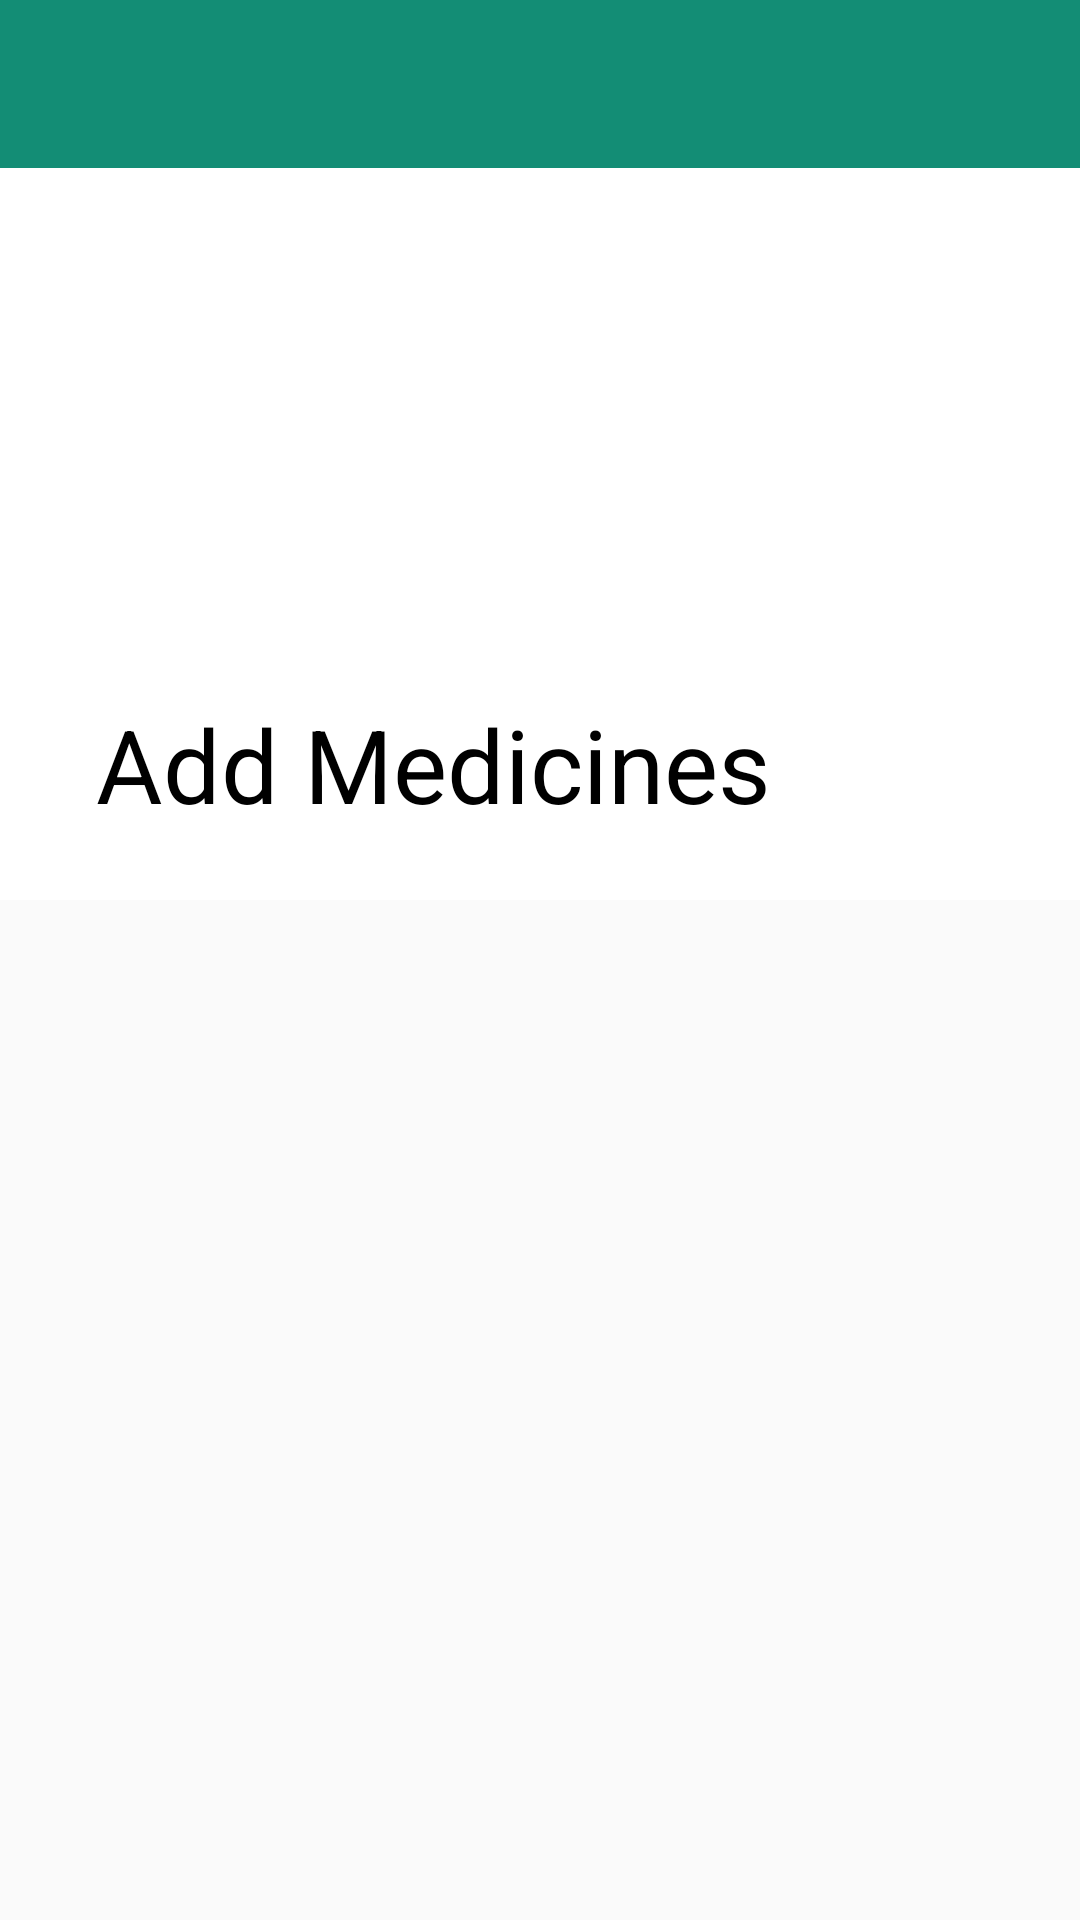

Produce the Android XML layout that renders to this screen, including the resource entries it uses.
<!-- AndroidManifest.xml: application theme Theme.AppCompat.Light.NoActionBar -->
<!-- res/layout/add_medicine.xml -->
<?xml version="1.0" encoding="utf-8"?>
<androidx.coordinatorlayout.widget.CoordinatorLayout xmlns:android="http://schemas.android.com/apk/res/android"
    xmlns:app="http://schemas.android.com/apk/res-auto"
    xmlns:tools="http://schemas.android.com/tools"
    android:layout_width="match_parent"
    android:layout_height="match_parent"
    tools:context=".home.view.Home">


    <com.google.android.material.appbar.AppBarLayout
        android:id="@+id/appBarLayout"
        android:layout_width="match_parent"
        android:layout_height="wrap_content"
        android:background="@color/white"
        android:fitsSystemWindows="true"
        android:theme="@style/ThemeOverlay.AppCompat.Dark.ActionBar">

        <com.google.android.material.appbar.CollapsingToolbarLayout
            android:layout_width="match_parent"
            android:layout_height="wrap_content"
            app:contentScrim="@color/black"
            app:expandedTitleTextColor="@color/black"
            app:layout_scrollFlags="scroll|exitUntilCollapsed"
            app:title="Add Medicines">

            <ImageView
                android:layout_width="150dp"
                android:layout_height="300dp"
                android:layout_gravity="center"
                android:src="@drawable/capsules"
                app:layout_collapseMode="parallax" />

            <androidx.appcompat.widget.Toolbar
                android:id="@+id/toolbar"
                android:layout_width="match_parent"
                android:layout_height="?attr/actionBarSize"
                android:background="#138D75"
                app:layout_collapseMode="pin">


            </androidx.appcompat.widget.Toolbar>

        </com.google.android.material.appbar.CollapsingToolbarLayout>
    </com.google.android.material.appbar.AppBarLayout>

    <FrameLayout
        android:layout_width="match_parent"
        android:layout_height="wrap_content"
        android:layout_marginTop="350dp">

        <androidx.fragment.app.FragmentContainerView
            android:id="@+id/FragmentContainerView"
            android:layout_width="match_parent"
            android:layout_height="400dp"
            android:contentDescription="@string/app_name"
            app:layout_behavior="@string/appbar_scrolling_view_behavior">

        </androidx.fragment.app.FragmentContainerView>
    </FrameLayout>

</androidx.coordinatorlayout.widget.CoordinatorLayout>
<!-- resources referenced by this layout -->
<resources>
  <color name="black">#FF000000</color>
  <color name="white">#FFFFFFFF</color>
  <string name="app_name">AndroidProject</string>
</resources>
